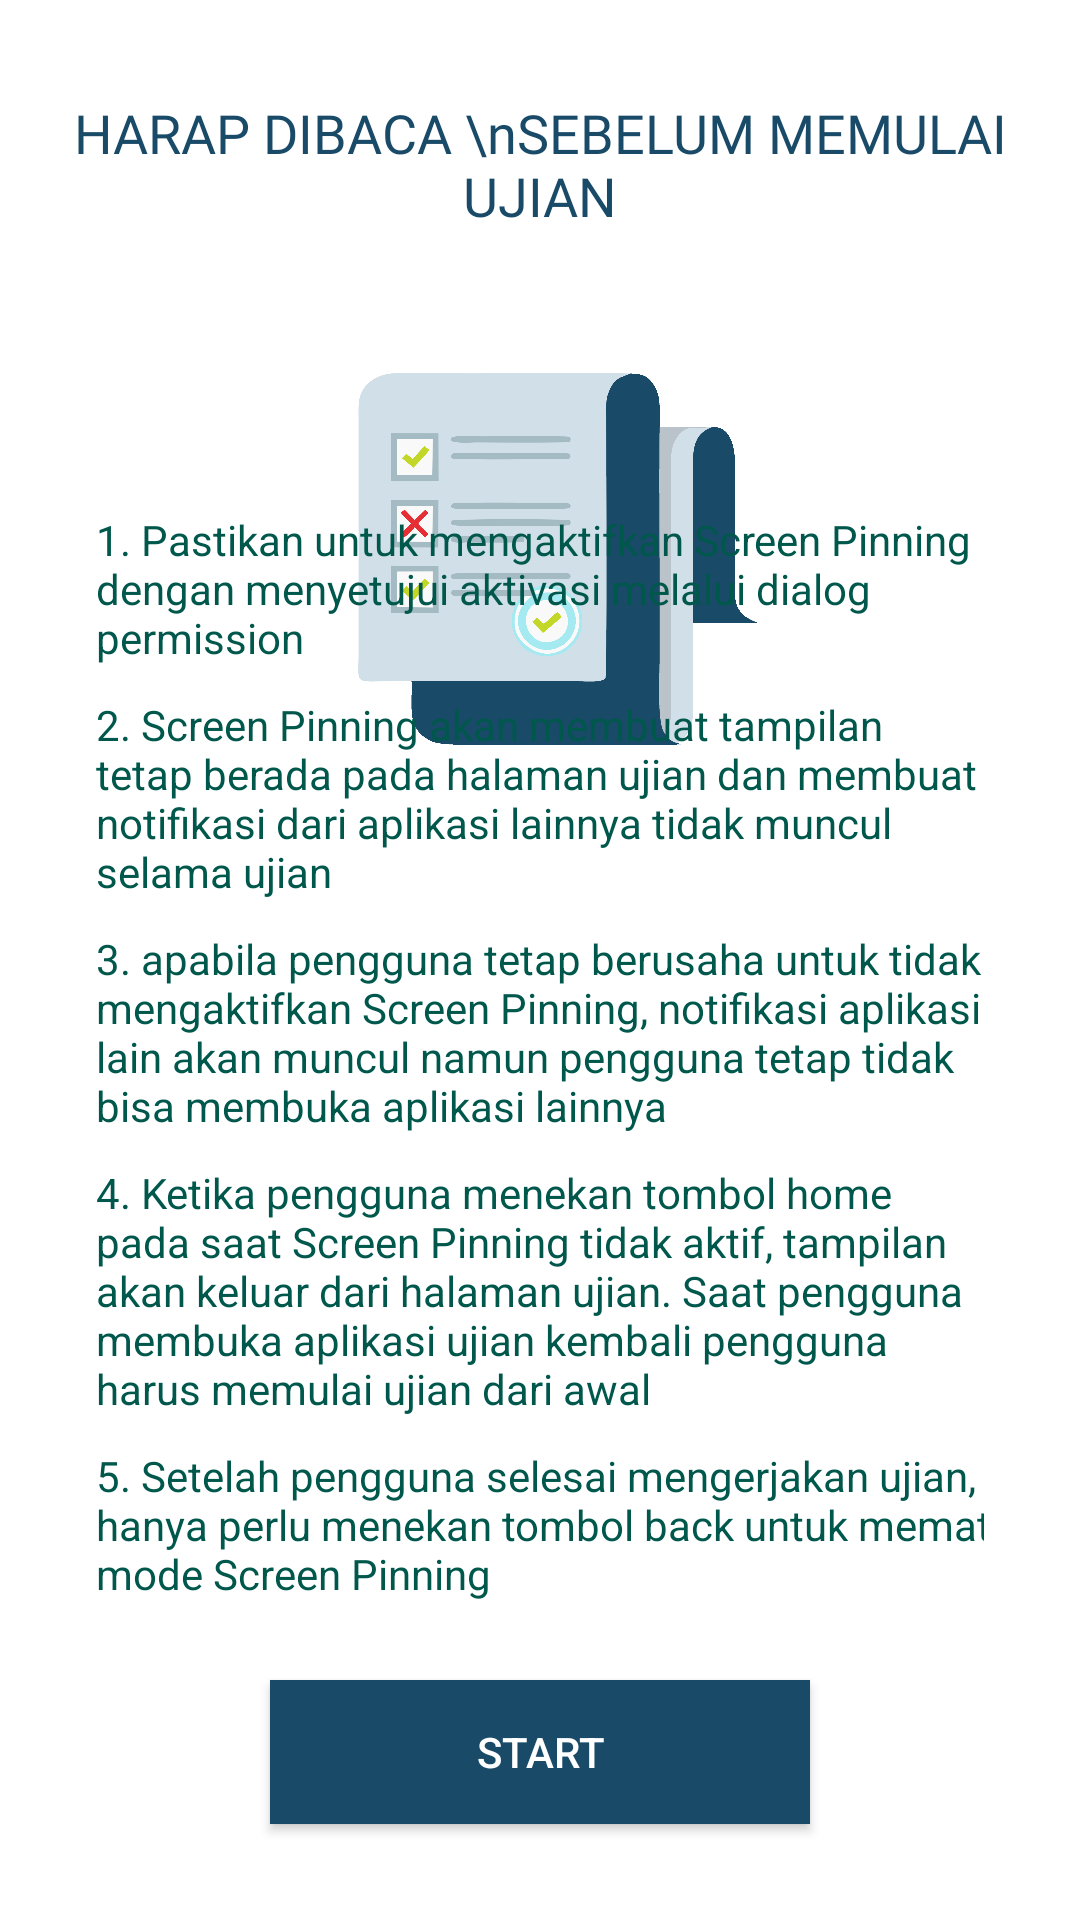

Here is an Android app screen rendered from its layout file. Give the layout XML and the strings, colors and styles it references.
<!-- AndroidManifest.xml: application theme AppTheme -->
<!-- res/layout/activity_before_start.xml -->
<?xml version="1.0" encoding="utf-8"?>
<android.support.constraint.ConstraintLayout xmlns:android="http://schemas.android.com/apk/res/android"
    xmlns:app="http://schemas.android.com/apk/res-auto"
    xmlns:tools="http://schemas.android.com/tools"
    android:layout_width="match_parent"
    android:layout_height="match_parent"
    android:background="@color/white"
    tools:context=".beforeStart">

    <TextView
        android:id="@+id/getReady"
        android:layout_width="wrap_content"
        android:layout_height="wrap_content"
        android:layout_marginStart="8dp"
        android:layout_marginTop="32dp"
        android:layout_marginEnd="8dp"
        android:fontFamily="@font/hindbold"
        android:text="HARAP DIBACA \nSEBELUM MEMULAI UJIAN"
        android:textColor="@color/colorPrimary"
        android:lineSpacingExtra="0dp"
        android:textSize="18dp"
        android:textAlignment="center"
        app:layout_constraintEnd_toEndOf="parent"
        app:layout_constraintHorizontal_bias="0.505"
        app:layout_constraintStart_toStartOf="parent"
        app:layout_constraintTop_toTopOf="parent" />

    <ImageView
        android:id="@+id/logo"
        android:layout_width="157dp"
        android:layout_height="135dp"
        android:layout_marginTop="36dp"
        android:src="@drawable/iconexam"
        app:layout_constraintEnd_toEndOf="parent"
        app:layout_constraintHorizontal_bias="0.502"
        app:layout_constraintStart_toStartOf="parent"
        app:layout_constraintTop_toBottomOf="@+id/getReady" />

    <ScrollView
        android:layout_width="wrap_content"
        android:layout_height="wrap_content"
        android:layout_marginStart="10dp"
        android:layout_marginTop="40dp"
        android:layout_marginEnd="10dp"
        android:orientation="vertical"
        app:layout_constraintEnd_toEndOf="parent"
        app:layout_constraintStart_toStartOf="parent"
        app:layout_constraintBottom_toTopOf="@id/btn_start">

        <LinearLayout
            android:layout_width="wrap_content"
            android:layout_height="wrap_content"
            android:layout_gravity="center"
            android:layout_marginStart="32dp"
            android:layout_marginEnd="32dp"
            android:layout_marginBottom="15dp"
            android:orientation="vertical">


            <TextView
                android:id="@+id/point1"
                android:layout_width="wrap_content"
                android:layout_height="wrap_content"
                android:layout_marginTop="10dp"
                android:text="1. Pastikan untuk mengaktifkan Screen Pinning dengan menyetujui aktivasi melalui dialog permission"
                android:textAlignment="textStart"
                android:textColor="@color/colorPrimaryDark"
                android:textSize="14sp" />

            <TextView
                android:id="@+id/point2"
                android:layout_width="wrap_content"
                android:layout_height="wrap_content"
                android:layout_marginTop="10dp"
                android:text="2. Screen Pinning akan membuat tampilan tetap berada pada halaman ujian dan membuat notifikasi dari aplikasi lainnya tidak muncul selama ujian"
                android:textAlignment="textStart"
                android:textColor="@color/colorPrimaryDark"
                android:textSize="14sp" />

            <TextView
                android:id="@+id/point3"
                android:layout_width="wrap_content"
                android:layout_height="wrap_content"
                android:layout_marginTop="10dp"
                android:text="3. apabila pengguna tetap berusaha untuk tidak mengaktifkan Screen Pinning, notifikasi aplikasi lain akan muncul namun pengguna tetap tidak bisa membuka aplikasi lainnya"
                android:textAlignment="textStart"
                android:textColor="@color/colorPrimaryDark"
                android:textSize="14sp" />

            <TextView
                android:id="@+id/point4"
                android:layout_width="wrap_content"
                android:layout_height="wrap_content"
                android:layout_marginTop="10dp"
                android:text="4. Ketika pengguna menekan tombol home pada saat Screen Pinning tidak aktif, tampilan akan keluar dari halaman ujian. Saat pengguna membuka aplikasi ujian kembali pengguna harus memulai ujian dari awal"
                android:textAlignment="textStart"
                android:textColor="@color/colorPrimaryDark"
                android:textSize="14sp" />

            <TextView
                android:layout_width="359dp"
                android:layout_height="55dp"
                android:layout_marginTop="10dp"
                android:text="5. Setelah pengguna selesai mengerjakan ujian, pengguna hanya perlu menekan tombol back untuk mematikan mode Screen Pinning"
                android:textAlignment="textStart"
                android:textColor="@color/colorPrimaryDark"
                android:textSize="14sp"
                tools:layout_editor_absoluteX="9dp"
                tools:layout_editor_absoluteY="471dp" />


        </LinearLayout>


    </ScrollView>

    <Button
        android:id="@+id/btn_start"
        android:layout_width="180dp"
        android:layout_height="wrap_content"
        android:layout_marginStart="8dp"
        android:layout_marginEnd="8dp"
        android:layout_marginBottom="32dp"
        android:background="@color/colorPrimary"
        android:text="@string/start"
        android:textColor="@color/white"
        app:layout_constraintBottom_toBottomOf="parent"
        app:layout_constraintEnd_toEndOf="parent"
        app:layout_constraintStart_toStartOf="parent" />


</android.support.constraint.ConstraintLayout>
<!-- resources referenced by this layout -->
<resources>
  <color name="colorPrimary">#194b69</color>
  <color name="colorPrimaryDark">#00574B</color>
  <color name="white">#fff</color>
  <!-- drawable iconexam: png bitmap (drawable, 115928 bytes) -->
  <string name="start">START</string>
  <style name="AppTheme" parent="Theme.AppCompat.Light.NoActionBar">
          
          <item name="colorPrimary">@color/colorPrimary</item>
          <item name="colorPrimaryDark">@color/colorPrimary</item>
          <item name="colorAccent">@color/colorAccent</item>
      </style>
  <color name="colorAccent">#2e76ae</color>
</resources>
